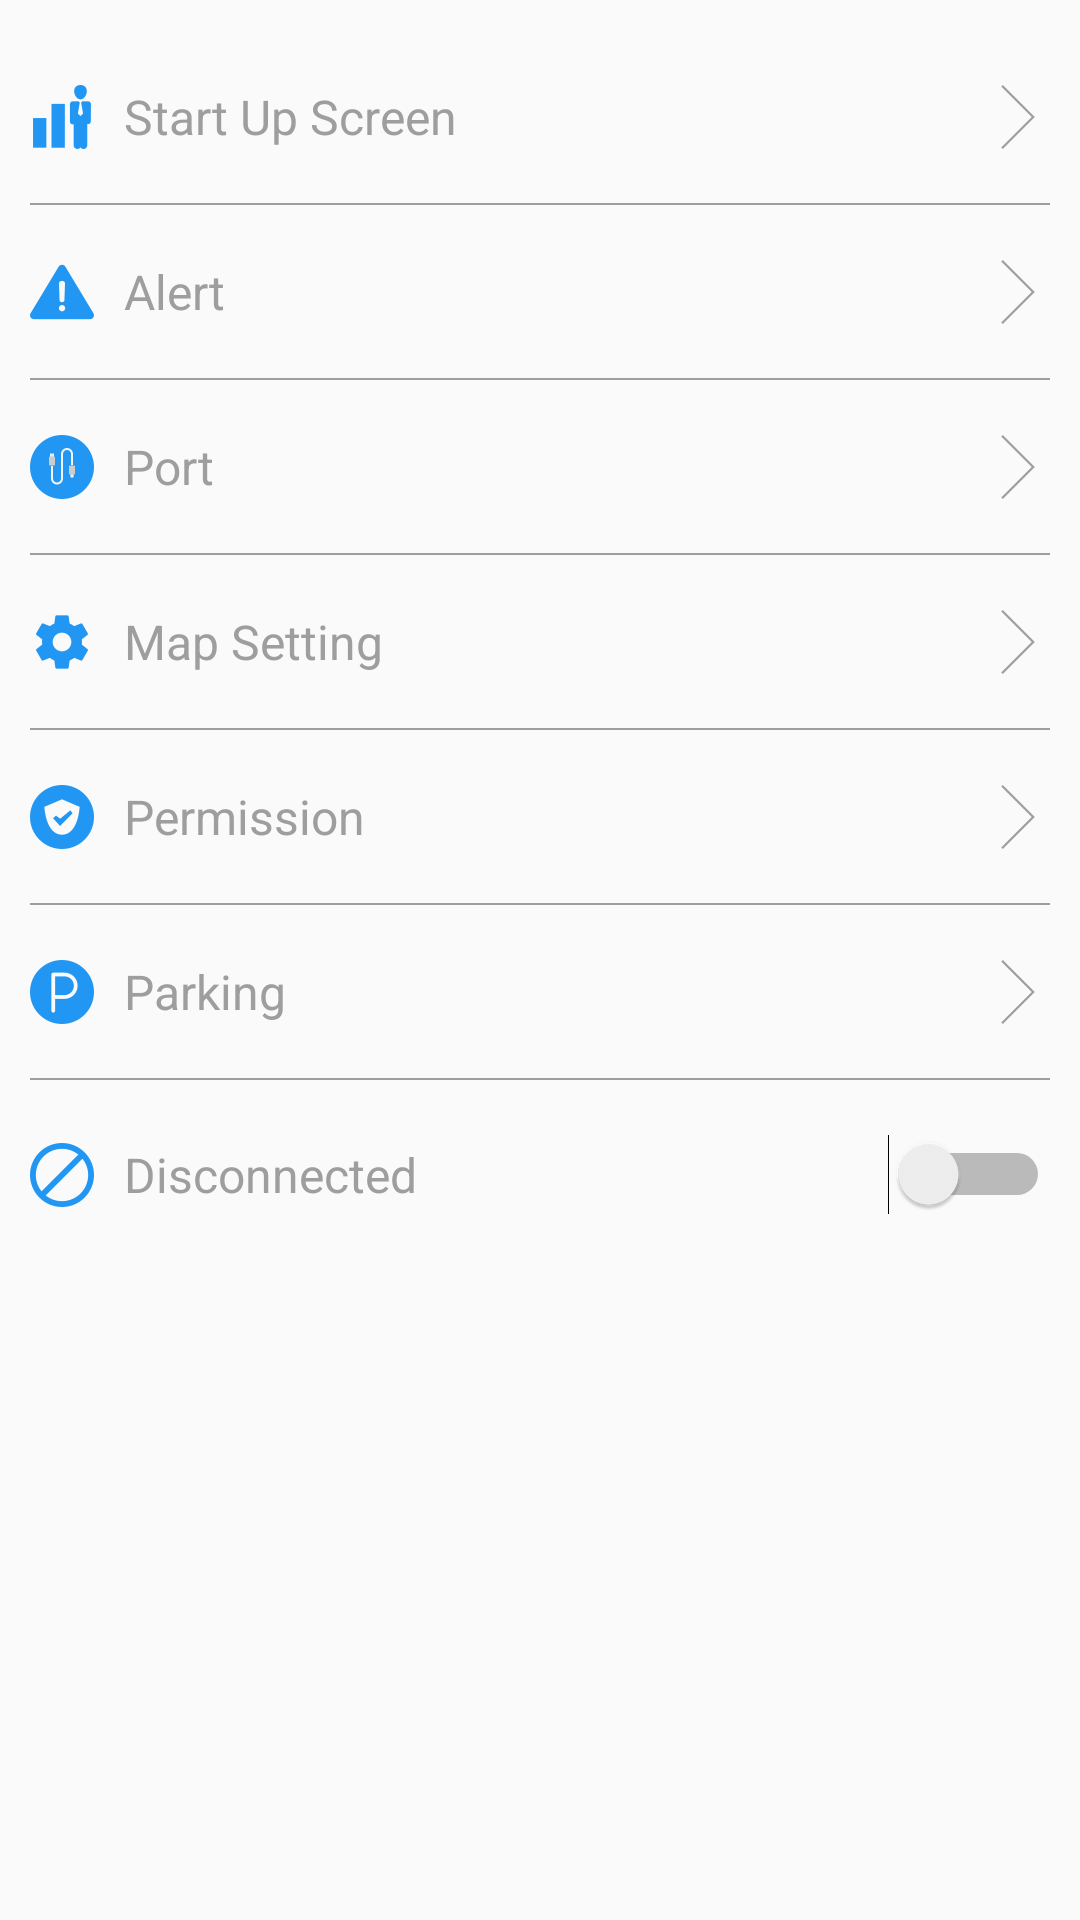

The Android layout XML behind this screen, and the referenced resources:
<!-- AndroidManifest.xml: application theme AppTheme -->
<!-- res/layout/activity_setting.xml -->
<?xml version="1.0" encoding="utf-8"?>
<LinearLayout xmlns:android="http://schemas.android.com/apk/res/android"
    xmlns:app="http://schemas.android.com/apk/res-auto"
    xmlns:tools="http://schemas.android.com/tools"
    android:layout_width="match_parent"
    android:layout_height="match_parent"
    android:fitsSystemWindows="true"
    tools:context=".ui.activity.SettingActivity">

    <ScrollView
        android:layout_width="match_parent"
        android:layout_height="match_parent">

        <LinearLayout
            android:layout_width="match_parent"
            android:layout_height="match_parent"
            android:layout_margin="@dimen/layout_margin_10"
            android:orientation="vertical">

            <LinearLayout
                android:id="@+id/start_up_layout"
                android:layout_width="match_parent"
                android:layout_height="wrap_content"
                android:orientation="horizontal"
                android:paddingTop="@dimen/text_size_large"
                android:paddingBottom="@dimen/text_size_large">

                <ImageView
                    android:layout_width="wrap_content"
                    android:layout_height="match_parent"
                    android:src="@mipmap/startup_img" />

                <TextView
                    android:layout_width="wrap_content"
                    android:layout_height="match_parent"
                    android:layout_marginLeft="@dimen/layout_margin_10"
                    android:layout_marginRight="@dimen/layout_margin_10"
                    android:layout_weight="1"
                    android:gravity="center_vertical"
                    android:text="Start Up Screen"
                    android:textColor="#9e9e9e"
                    android:textSize="@dimen/text_size_xmedium" />

                <ImageView
                    android:layout_width="wrap_content"
                    android:layout_height="match_parent"
                    android:src="@mipmap/arrow_right_mv" />

            </LinearLayout>

            <View
                android:layout_width="match_parent"
                android:layout_height=".5dp"
                android:background="#9e9e9e">

            </View>

            <LinearLayout
                android:id="@+id/alert_layout"
                android:layout_width="match_parent"
                android:layout_height="wrap_content"
                android:orientation="horizontal"
                android:paddingTop="@dimen/text_size_large"
                android:paddingBottom="@dimen/text_size_large">

                <ImageView
                    android:layout_width="wrap_content"
                    android:layout_height="match_parent"
                    android:src="@mipmap/alert_mv" />

                <TextView
                    android:layout_width="wrap_content"
                    android:layout_height="match_parent"
                    android:layout_marginLeft="@dimen/layout_margin_10"
                    android:layout_marginRight="@dimen/layout_margin_10"
                    android:layout_weight="1"
                    android:gravity="center_vertical"
                    android:text="Alert"
                    android:textColor="#9e9e9e"
                    android:textSize="@dimen/text_size_xmedium" />

                <ImageView
                    android:layout_width="wrap_content"
                    android:layout_height="match_parent"
                    android:src="@mipmap/arrow_right_mv" />

            </LinearLayout>

            <View
                android:layout_width="match_parent"
                android:layout_height=".5dp"
                android:background="#9e9e9e">

            </View>

            <LinearLayout
                android:id="@+id/port_layout"
                android:layout_width="match_parent"
                android:layout_height="wrap_content"
                android:orientation="horizontal"
                android:paddingTop="@dimen/text_size_large"
                android:paddingBottom="@dimen/text_size_large">

                <ImageView
                    android:layout_width="wrap_content"
                    android:layout_height="match_parent"
                    android:src="@mipmap/usb_cable" />

                <TextView
                    android:layout_width="wrap_content"
                    android:layout_height="match_parent"
                    android:layout_marginLeft="@dimen/layout_margin_10"
                    android:layout_marginRight="@dimen/layout_margin_10"
                    android:layout_weight="1"
                    android:gravity="center_vertical"
                    android:text="Port"
                    android:textColor="#9e9e9e"
                    android:textSize="@dimen/text_size_xmedium" />

                <ImageView
                    android:layout_width="wrap_content"
                    android:layout_height="match_parent"
                    android:src="@mipmap/arrow_right_mv" />

            </LinearLayout>

            <View
                android:layout_width="match_parent"
                android:layout_height=".5dp"
                android:background="#9e9e9e">

            </View>

            <LinearLayout
                android:id="@+id/map_setting_layout"
                android:layout_width="match_parent"
                android:layout_height="wrap_content"
                android:orientation="horizontal"
                android:paddingTop="@dimen/text_size_large"
                android:paddingBottom="@dimen/text_size_large">

                <ImageView
                    android:layout_width="wrap_content"
                    android:layout_height="match_parent"
                    android:src="@mipmap/settings_motorv" />

                <TextView
                    android:layout_width="wrap_content"
                    android:layout_height="match_parent"
                    android:layout_marginLeft="@dimen/layout_margin_10"
                    android:layout_marginRight="@dimen/layout_margin_10"
                    android:layout_weight="1"
                    android:gravity="center_vertical"
                    android:text="Map Setting"
                    android:textColor="#9e9e9e"
                    android:textSize="@dimen/text_size_xmedium" />

                <ImageView
                    android:layout_width="wrap_content"
                    android:layout_height="match_parent"
                    android:src="@mipmap/arrow_right_mv" />

            </LinearLayout>

            <View
                android:layout_width="match_parent"
                android:layout_height=".5dp"
                android:background="#9e9e9e">

            </View>

            <LinearLayout
                android:id="@+id/permission_layout"
                android:layout_width="match_parent"
                android:layout_height="wrap_content"
                android:orientation="horizontal"
                android:paddingTop="@dimen/text_size_large"
                android:paddingBottom="@dimen/text_size_large">

                <ImageView
                    android:layout_width="wrap_content"
                    android:layout_height="match_parent"
                    android:src="@mipmap/shield" />

                <TextView
                    android:layout_width="wrap_content"
                    android:layout_height="match_parent"
                    android:layout_marginLeft="@dimen/layout_margin_10"
                    android:layout_marginRight="@dimen/layout_margin_10"
                    android:layout_weight="1"
                    android:gravity="center_vertical"
                    android:onClick="gotoPermissionPage"
                    android:text="Permission"
                    android:textColor="#9e9e9e"
                    android:textSize="@dimen/text_size_xmedium" />

                <ImageView
                    android:layout_width="wrap_content"
                    android:layout_height="match_parent"
                    android:src="@mipmap/arrow_right_mv" />

            </LinearLayout>

            <View
                android:layout_width="match_parent"
                android:layout_height=".5dp"
                android:background="#9e9e9e">

            </View>

            <LinearLayout
                android:id="@+id/parking_layout"
                android:layout_width="match_parent"
                android:layout_height="wrap_content"
                android:orientation="horizontal"
                android:paddingTop="@dimen/text_size_large"
                android:paddingBottom="@dimen/text_size_large">

                <ImageView
                    android:layout_width="wrap_content"
                    android:layout_height="match_parent"
                    android:src="@mipmap/parking_mv" />

                <TextView
                    android:layout_width="wrap_content"
                    android:layout_height="match_parent"
                    android:layout_marginLeft="@dimen/layout_margin_10"
                    android:layout_marginRight="@dimen/layout_margin_10"
                    android:layout_weight="1"
                    android:gravity="center_vertical"
                    android:text="Parking"
                    android:textColor="#9e9e9e"
                    android:textSize="@dimen/text_size_xmedium" />

                <ImageView
                    android:layout_width="wrap_content"
                    android:layout_height="match_parent"
                    android:src="@mipmap/arrow_right_mv" />

            </LinearLayout>

            <View
                android:layout_width="match_parent"
                android:layout_height=".5dp"
                android:background="#9e9e9e">

            </View>

            <LinearLayout
                android:id="@+id/disconnect_layout"
                android:layout_width="match_parent"
                android:layout_height="wrap_content"
                android:orientation="horizontal"
                android:paddingTop="@dimen/text_size_large"
                android:paddingBottom="@dimen/text_size_large">

                <ImageView
                    android:layout_width="wrap_content"
                    android:layout_height="match_parent"
                    android:src="@mipmap/denied" />

                <TextView
                    android:layout_width="wrap_content"
                    android:layout_height="match_parent"
                    android:layout_marginLeft="@dimen/layout_margin_10"
                    android:layout_marginRight="@dimen/layout_margin_10"
                    android:layout_weight="1"
                    android:gravity="center_vertical"
                    android:text="Disconnected"
                    android:textColor="#9e9e9e"
                    android:textSize="@dimen/text_size_xmedium" />

                <Switch
                    android:layout_width="wrap_content"
                    android:layout_height="match_parent"
                    android:src="@mipmap/arrow_right_mv" />

            </LinearLayout>

        </LinearLayout>
    </ScrollView>

</LinearLayout>
<!-- resources referenced by this layout -->
<resources>
  <dimen name="layout_margin_10">10dp</dimen>
  <dimen name="text_size_large">18sp</dimen>
  <dimen name="text_size_xmedium">16sp</dimen>
  <!-- mipmap alert_mv: png bitmap (mipmap-xxhdpi, 1508 bytes) -->
  <!-- mipmap arrow_right_mv: png bitmap (mipmap-xxhdpi, 681 bytes) -->
  <!-- mipmap denied: png bitmap (mipmap-xxhdpi, 1819 bytes) -->
  <!-- mipmap parking_mv: png bitmap (mipmap-xxhdpi, 1642 bytes) -->
  <!-- mipmap settings_motorv: png bitmap (mipmap-xxhdpi, 1991 bytes) -->
  <!-- mipmap shield: png bitmap (mipmap-xxhdpi, 1925 bytes) -->
  <!-- mipmap startup_img: png bitmap (mipmap-xxhdpi, 1236 bytes) -->
  <!-- mipmap usb_cable: png bitmap (mipmap-xxhdpi, 1670 bytes) -->
  <style name="AppTheme" parent="Theme.AppCompat.Light.DarkActionBar">
          
          <item name="colorPrimary">@color/colorPrimary</item>
          <item name="colorPrimaryDark">@color/colorPrimaryDark</item>
          <item name="colorAccent">@color/colorAccent</item>
  
      </style>
  <color name="colorPrimary">#03A9F4</color>
  <color name="colorPrimaryDark">#0288D1</color>
  <color name="colorAccent">#607D8B</color>
</resources>
